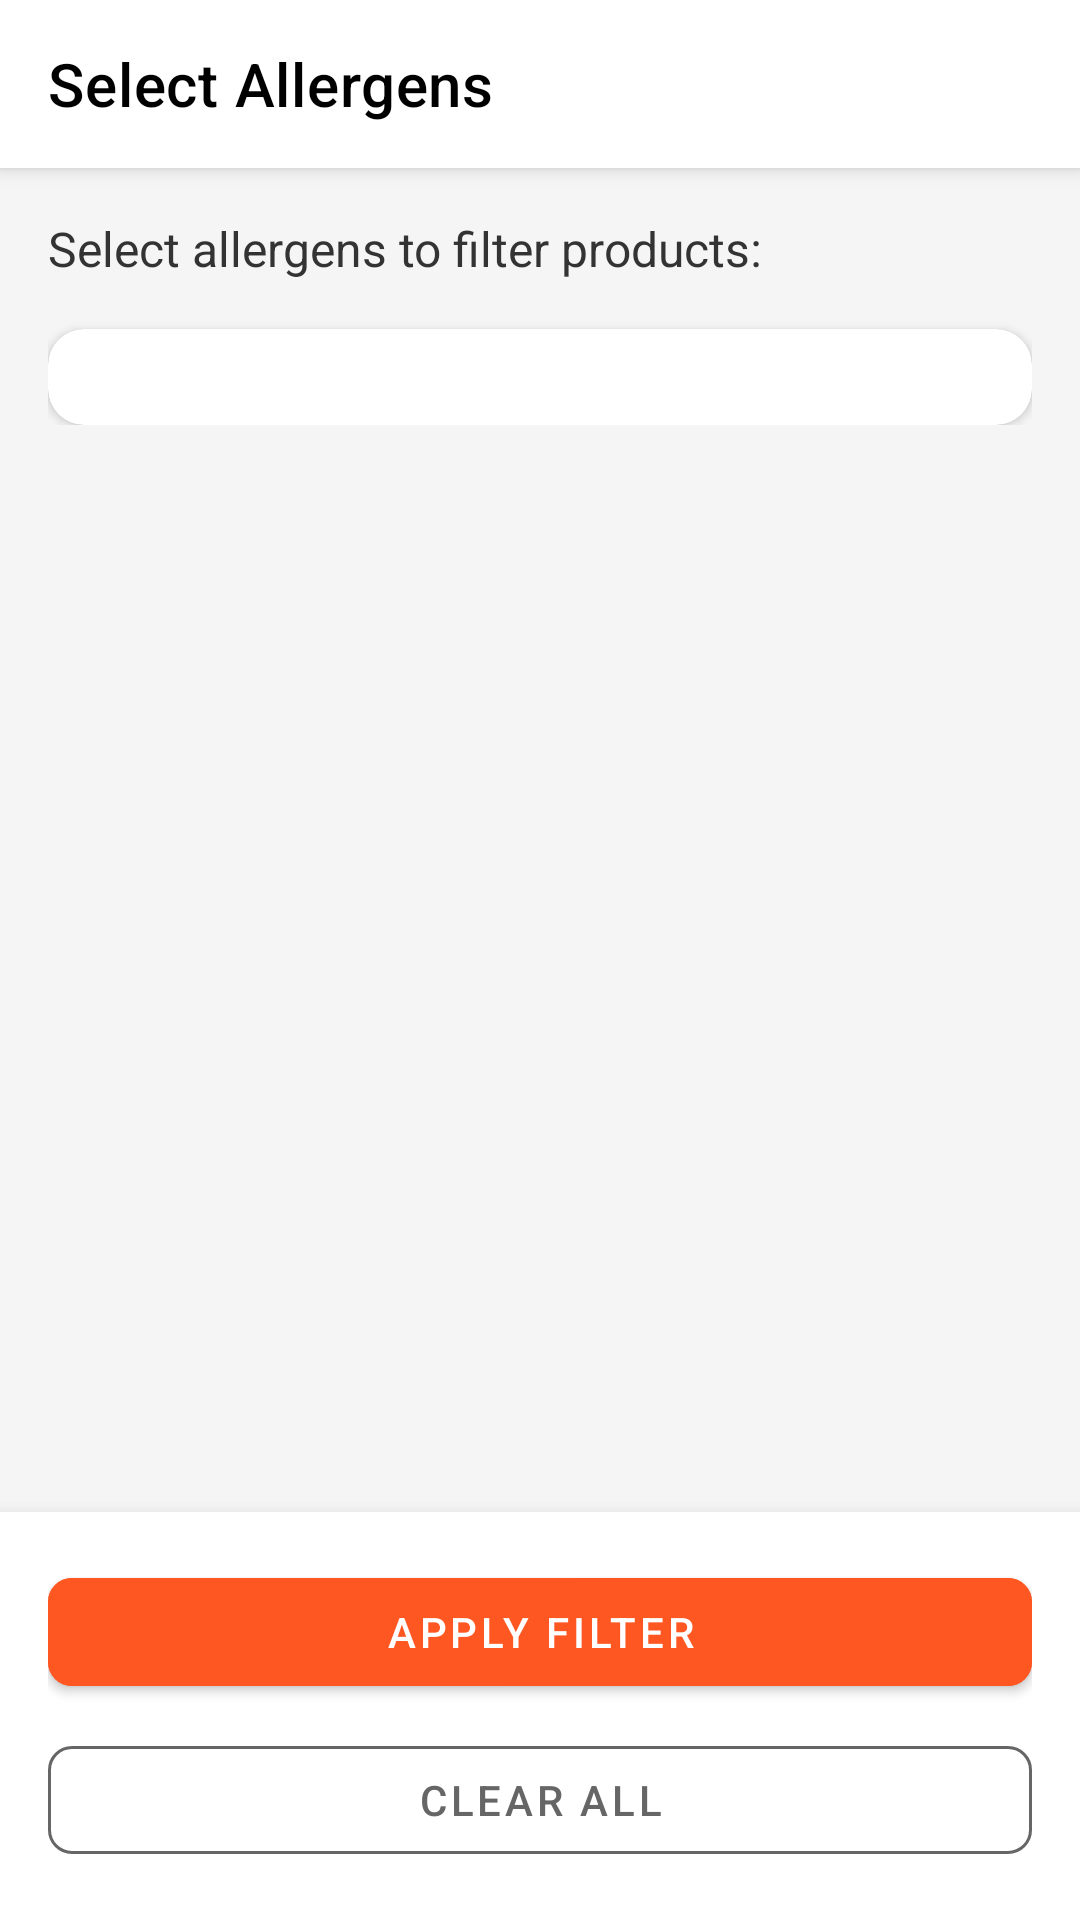

This screen was rendered from an Android layout file. Write that file and the resources it references.
<!-- AndroidManifest.xml: application theme Theme.ProjectFoodProject490 -->
<!-- res/layout/activity_allergy_filter.xml -->
<?xml version="1.0" encoding="utf-8"?>
<androidx.constraintlayout.widget.ConstraintLayout
    xmlns:android="http://schemas.android.com/apk/res/android"
    xmlns:app="http://schemas.android.com/apk/res-auto"
    android:layout_width="match_parent"
    android:layout_height="match_parent"
    android:background="#F5F5F5">

    <com.google.android.material.appbar.MaterialToolbar
        android:id="@+id/toolbar"
        android:layout_width="match_parent"
        android:layout_height="?attr/actionBarSize"
        android:background="@color/white"
        android:elevation="4dp"
        app:title="Select Allergens"
        app:titleTextColor="@color/black"
        app:navigationIcon="@drawable/ic_back"
        app:layout_constraintTop_toTopOf="parent" />

    <ScrollView
        android:layout_width="match_parent"
        android:layout_height="0dp"
        app:layout_constraintTop_toBottomOf="@+id/toolbar"
        app:layout_constraintBottom_toTopOf="@+id/buttonContainer">

        <LinearLayout
            android:layout_width="match_parent"
            android:layout_height="wrap_content"
            android:orientation="vertical"
            android:padding="16dp">

            <TextView
                android:layout_width="wrap_content"
                android:layout_height="wrap_content"
                android:text="Select allergens to filter products:"
                android:textSize="16sp"
                android:textColor="#333333"
                android:layout_marginBottom="16dp" />

            <com.google.android.material.card.MaterialCardView
                android:layout_width="match_parent"
                android:layout_height="wrap_content"
                app:cardElevation="2dp"
                app:cardCornerRadius="12dp">

                <LinearLayout
                    android:id="@+id/allergiesContainer"
                    android:layout_width="match_parent"
                    android:layout_height="wrap_content"
                    android:orientation="vertical"
                    android:padding="16dp" />
            </com.google.android.material.card.MaterialCardView>
        </LinearLayout>
    </ScrollView>

    <LinearLayout
        android:id="@+id/buttonContainer"
        android:layout_width="match_parent"
        android:layout_height="wrap_content"
        android:orientation="vertical"
        android:padding="16dp"
        android:background="@color/white"
        android:elevation="8dp"
        app:layout_constraintBottom_toBottomOf="parent">

        <com.google.android.material.button.MaterialButton
            android:id="@+id/applyFilterBtn"
            android:layout_width="match_parent"
            android:layout_height="wrap_content"
            android:text="Apply Filter"
            android:backgroundTint="#FF5722"
            app:cornerRadius="8dp" />

        <com.google.android.material.button.MaterialButton
            android:id="@+id/clearAllBtn"
            android:layout_width="match_parent"
            android:layout_height="wrap_content"
            android:layout_marginTop="8dp"
            android:text="Clear All"
            style="@style/Widget.MaterialComponents.Button.OutlinedButton"
            app:cornerRadius="8dp"
            app:strokeColor="#666666"
            android:textColor="#666666" />
    </LinearLayout>

</androidx.constraintlayout.widget.ConstraintLayout>
<!-- resources referenced by this layout -->
<resources>
  <color name="black">#FF000000</color>
  <color name="white">#FFFFFFFF</color>
  <style name="Theme.ProjectFoodProject490" parent="Theme.MaterialComponents.DayNight.NoActionBar">
          
          <item name="colorPrimary">@color/primary_green</item>
          <item name="colorPrimaryVariant">@color/primary_green</item>
          <item name="colorOnPrimary">@color/white</item>
          
          <item name="colorSecondary">@color/primary_blue</item>
          <item name="colorSecondaryVariant">@color/primary_blue</item>
          <item name="colorOnSecondary">@color/black</item>
          
          <item name="android:statusBarColor" tools:targetApi="l">?attr/colorPrimaryVariant</item>
          
          <item name="android:windowBackground">@color/background_light</item>
      </style>
  <color name="primary_green">#4CAF50</color>
  <color name="primary_blue">#2196F3</color>
  <color name="background_light">#F5F5F5</color>
</resources>
